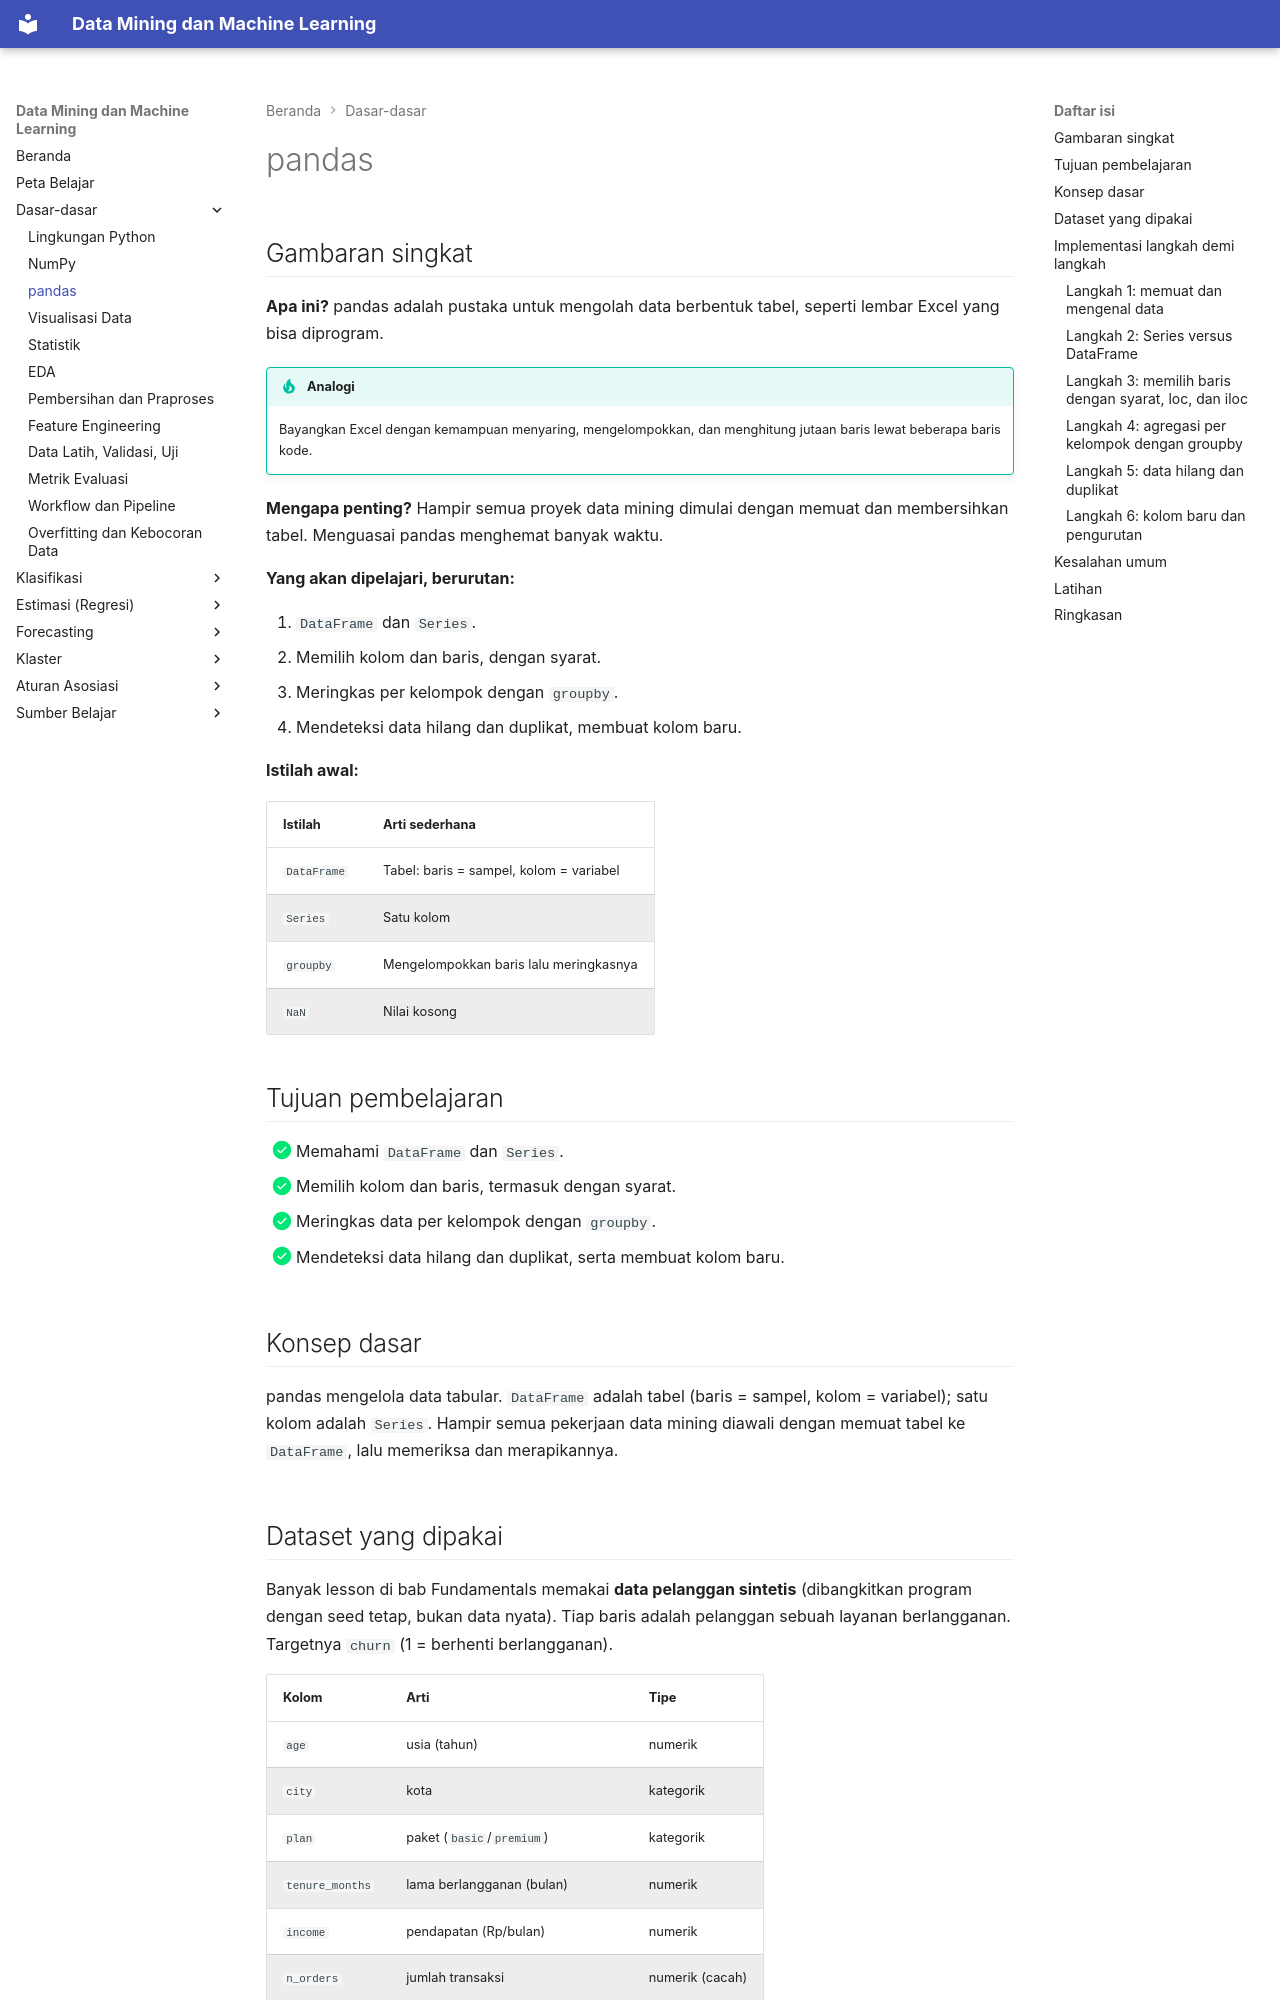

repository: TopekoX/MachineLearning-DataMining · page: fundamentals/pandas/index.html · generator: mkdocs

# pandas

## Gambaran singkat

**Apa ini?** pandas adalah pustaka untuk mengolah data berbentuk tabel, seperti lembar Excel yang bisa diprogram.

!!! tip "Analogi"
    Bayangkan Excel dengan kemampuan menyaring, mengelompokkan, dan menghitung jutaan baris lewat beberapa baris kode.

**Mengapa penting?** Hampir semua proyek data mining dimulai dengan memuat dan membersihkan tabel. Menguasai pandas menghemat banyak waktu.

**Yang akan dipelajari, berurutan:**

1. `DataFrame` dan `Series`.
2. Memilih kolom dan baris, dengan syarat.
3. Meringkas per kelompok dengan `groupby`.
4. Mendeteksi data hilang dan duplikat, membuat kolom baru.

**Istilah awal:**

| Istilah | Arti sederhana |
|---|---|
| `DataFrame` | Tabel: baris = sampel, kolom = variabel |
| `Series` | Satu kolom |
| `groupby` | Mengelompokkan baris lalu meringkasnya |
| `NaN` | Nilai kosong |

## Tujuan pembelajaran

- [x] Memahami `DataFrame` dan `Series`.
- [x] Memilih kolom dan baris, termasuk dengan syarat.
- [x] Meringkas data per kelompok dengan `groupby`.
- [x] Mendeteksi data hilang dan duplikat, serta membuat kolom baru.

## Konsep dasar

pandas mengelola data tabular. `DataFrame` adalah tabel (baris = sampel, kolom = variabel); satu kolom adalah `Series`. Hampir semua pekerjaan data mining diawali dengan memuat tabel ke `DataFrame`, lalu memeriksa dan merapikannya.
